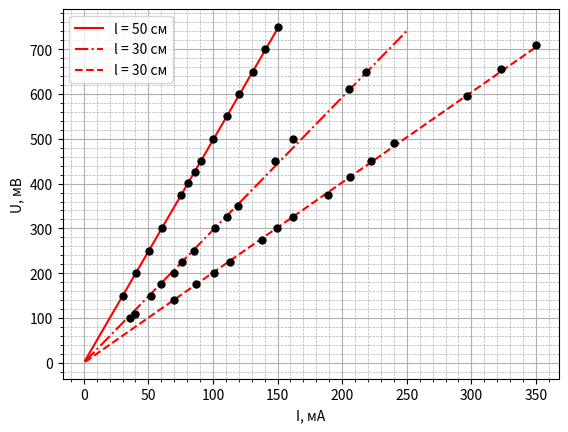

The script that saved this image:
import matplotlib.pyplot as plt
import numpy as np

#погрешности
dU = [1.875]*14
dI = [0.01]*14

#функция для метода наименьших квадратов линейной функции
def mnk(x, y):
    k=(sum(x*y)-sum(x)*sum(y))/(sum(x**2)-sum(x)**2)
    b=(sum(y)-k*sum(x))/np.size(y)
    print(k)
    return [k, b]

#первый график при l=50см
U1 = [150, 200, 250, 300, 375, 402, 425, 450, 500, 550, 600, 650, 700, 750] # данные с вольтметра
U1 = np.array(U1)
I1 = [30.5, 40.6, 50.7, 60.7, 75.2, 81.0, 85.7, 90.8, 99.9, 110.8, 120.5, 131.0, 140.0, 150.3] #данные с амперметра
I1 = np.array(I1)
R1 = U1 / I1 # данные сопротивления
plt.errorbar(I1, U1, xerr=dI, yerr=dU, fmt="o", color="black", capsize=0.1, ms = 5) # отображение точек с погрешностями
s1=mnk(I1,U1)
x1=[1, 150] #заводим две точки для прямой
y1=[1*s1[0]+s1[1], 150*s1[0]+s1[1]] #считаем значения прямой в этих точках
plt.plot(x1, y1, color = 'r', label=f'l = 50 см') # наносим прямую и задаем ей название

#второй график при l=30см
U2 = [100, 110, 150, 175, 200, 225, 250, 300, 325, 350, 450, 500, 610, 650] # данные с вольтметра
U2 = np.array(U2)
I2 = [35.5, 39.3, 52.0, 59.9, 69.6, 76.3, 85.3, 101.4, 110.5, 119.6, 148.0, 161.6, 205.1, 218.7] #данные с амперметра
I2 = np.array(I2)
R2 = U2 / I2 # данные сопротивления
plt.errorbar(I2, U2, xerr=dI, yerr=dU, fmt="o", color="black", capsize=0.1, ms = 5) # отображение точек с погрешностями
s2=mnk(I2,U2)
x2=[1, 250] #заводим две точки для прямой
y2=[1*s2[0]+s2[1], 250*s2[0]+s2[1]] #считаем значения прямой в этих точках
plt.plot(x2, y2, 'm-.', color = 'r', label=f'l = 30 см') # наносим прямую и задаем ей название

#третий график при l=20см
U3 = [140, 175, 200, 225, 275, 300, 325, 375, 415, 450, 490, 595, 655, 710] #пересчитанные данные с вольтметра
U3 = np.array(U3) 
I3 = [69.9, 86.6, 101, 113.3, 137.9, 149.9, 161.6, 189, 206.2, 222.1, 240.0, 297.0, 323.0, 350.0] #данные с амперметра
I3 = np.array(I3)
R3 = U3 / I3 # данные сопротивления
plt.errorbar(I3, U3, xerr=dI, yerr=dU, fmt="o", color="black", capsize=0.1, ms = 5) # отображение точек с погрешностями
s3=mnk(I3,U3)
x3=[1, 350] #заводим две точки для прямой
y3=[1*s3[0]+s3[1], 350*s3[0]+s3[1]] #считаем значения прямой в этих точках
plt.plot(x3, y3, '--', color = 'r', label=f'l = 30 см') # наносим прямую и задаем ей название


plt.grid(True, which='major', linestyle='-')#мажорная сетка
plt.grid(True, which='minor', linestyle='--', linewidth=0.5)#минорная сетка
plt.minorticks_on()#обязательная функция для отображения минорной сетки
plt.xlabel('I, мА')#подпись оси X
plt.ylabel('U, мВ')#подпись оси Y
plt.legend()#отображение названия прямой

plt.show()#воспроизведение всех графиков на экран